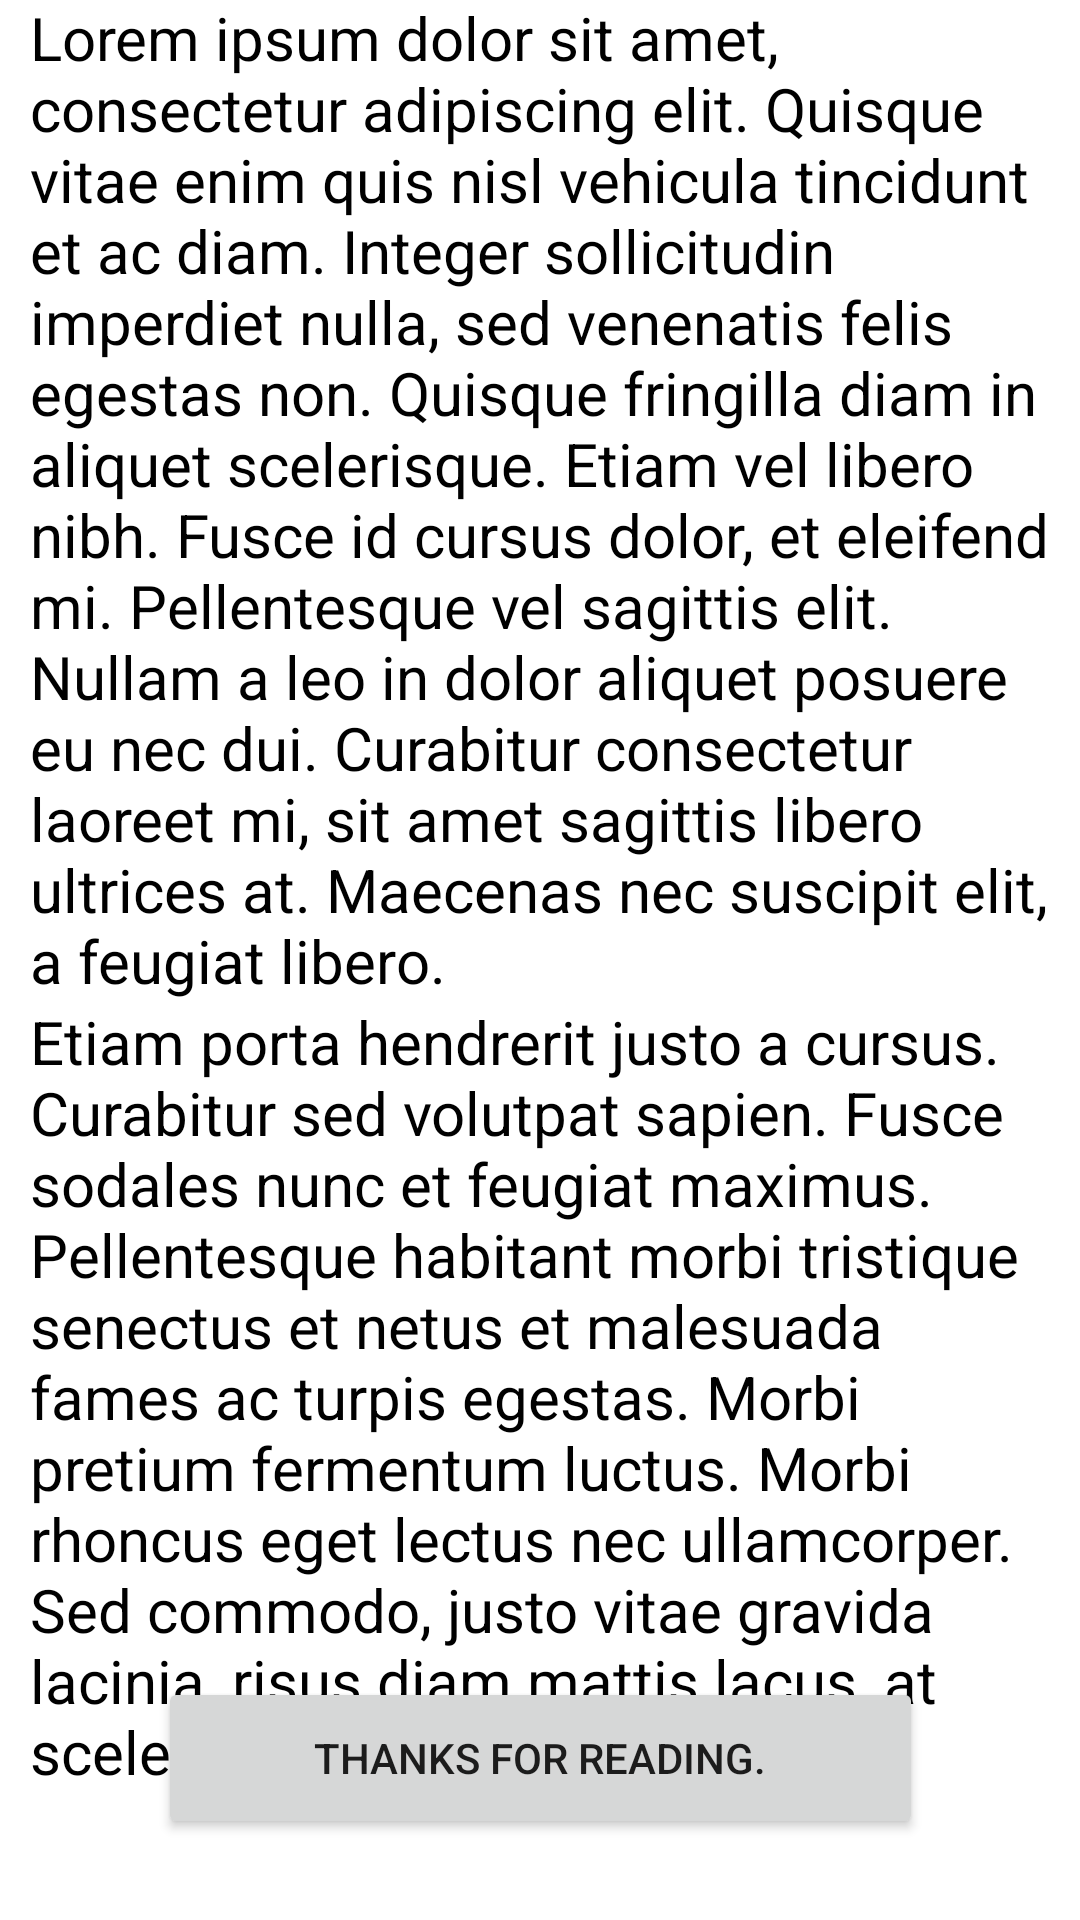

Layout XML and referenced resources for this Android screen:
<!-- AndroidManifest.xml: application theme Theme.Hermes -->
<!-- res/layout/termsandconditions.xml -->
<?xml version="1.0" encoding="utf-8"?>
<androidx.constraintlayout.widget.ConstraintLayout xmlns:android="http://schemas.android.com/apk/res/android"
    xmlns:app="http://schemas.android.com/apk/res-auto"
    xmlns:tools="http://schemas.android.com/tools"
    android:layout_width="match_parent"
    android:layout_height="match_parent">

    <TextView
        android:id="@+id/textView"
        android:layout_width="0dp"
        android:layout_height="wrap_content"
        android:layout_marginStart="10dp"
        android:layout_marginTop="66dp"
        android:layout_marginEnd="10dp"
        android:text="Lorem ipsum dolor sit amet, consectetur adipiscing elit. Quisque vitae enim quis nisl vehicula tincidunt et ac diam. Integer sollicitudin imperdiet nulla, sed venenatis felis egestas non. Quisque fringilla diam in aliquet scelerisque. Etiam vel libero nibh. Fusce id cursus dolor, et eleifend mi. Pellentesque vel sagittis elit. Nullam a leo in dolor aliquet posuere eu nec dui. Curabitur consectetur laoreet mi, sit amet sagittis libero ultrices at. Maecenas nec suscipit elit, a feugiat libero."
        android:textColor="@color/black"
        android:textSize="20sp"
        app:layout_constraintBottom_toTopOf="@+id/textView36"
        app:layout_constraintEnd_toEndOf="parent"
        app:layout_constraintStart_toStartOf="parent"
        app:layout_constraintTop_toTopOf="parent" />

    <Button
        android:id="@+id/termsBackB"
        android:layout_width="255dp"
        android:layout_height="54dp"
        android:layout_marginStart="70dp"
        android:layout_marginEnd="70dp"
        android:layout_marginBottom="27dp"
        android:text="Thanks for reading."
        app:cornerRadius="20dp"
        app:layout_constraintBottom_toBottomOf="parent"
        app:layout_constraintEnd_toEndOf="parent"
        app:layout_constraintStart_toStartOf="parent" />

    <TextView
        android:id="@+id/textView36"
        android:layout_width="0dp"
        android:layout_height="wrap_content"
        android:layout_marginStart="10dp"
        android:layout_marginEnd="10dp"
        android:layout_marginBottom="29dp"
        android:text="Etiam porta hendrerit justo a cursus. Curabitur sed volutpat sapien. Fusce sodales nunc et feugiat maximus. Pellentesque habitant morbi tristique senectus et netus et malesuada fames ac turpis egestas. Morbi pretium fermentum luctus. Morbi rhoncus eget lectus nec ullamcorper. Sed commodo, justo vitae gravida lacinia, risus diam mattis lacus, at scelerisque diam metus ut nisi."
        android:textColor="@color/black"
        android:textSize="20sp"
        app:layout_constraintBottom_toTopOf="@+id/termsBackB"
        app:layout_constraintEnd_toEndOf="parent"
        app:layout_constraintHorizontal_bias="1.0"
        app:layout_constraintStart_toStartOf="parent"
        app:layout_constraintTop_toBottomOf="@+id/textView" />

</androidx.constraintlayout.widget.ConstraintLayout>
<!-- resources referenced by this layout -->
<resources>
  <style name="Theme.Hermes" parent="Theme.MaterialComponents.DayNight.DarkActionBar">
          
          <item name="colorPrimary">#296CA1</item>
          <item name="colorPrimaryVariant">#296CA1</item>
          <item name="colorOnPrimary">@color/white</item>
          
          <item name="colorSecondary">@color/teal_200</item>
          <item name="colorSecondaryVariant">@color/teal_700</item>
          <item name="colorOnSecondary">@color/black</item>
          
          <item name="android:statusBarColor" tools:targetApi="l">?attr/colorPrimaryVariant</item>
          
      </style>
  <!-- not gathered from this repository: default colours our renderer supplied (Android Studio template values) -->
  <color name="teal_200">#FF03DAC5</color>
  <color name="teal_700">#FF018786</color>
  <color name="black">#FF000000</color>
  <color name="white">#FFFFFFFF</color>
</resources>
